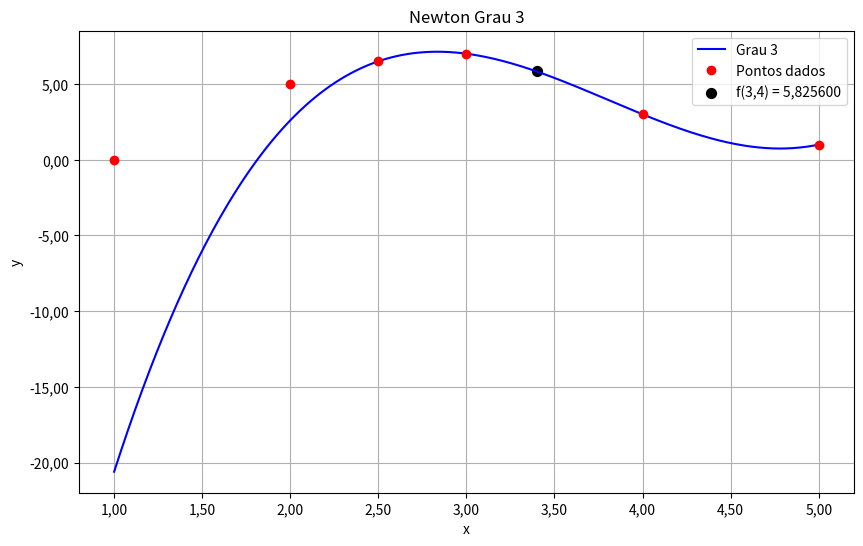

The matplotlib source for this figure:
import numpy as np
import math
import matplotlib.pyplot as plt
from matplotlib.ticker import FuncFormatter

x = np.array([1.0, 2.0, 2.5, 3.0, 4.0, 5.0])
y = np.array([0.0, 5.0, 6.5, 7.0, 3.0, 1.0])

xi = np.array([2.5, 3.0, 4.0, 5.0])
yi = np.array([y[x == p][0] for p in xi])

n = len(xi)
c = yi.copy()
for j in range(1, n):
    for i in range(n-1, j-1, -1):
        c[i] = (c[i] - c[i-1]) / (xi[i] - xi[i-j])

def newton(xvalor):
    resultado = c[0]
    for i in range(1, n):
        resultado += c[i] * math.prod(xvalor - xi[k] for k in range(i))
    return resultado

xplot = np.linspace(1, 5, 500)
formatter = FuncFormatter(lambda x, pos: f'{x:.2f}'.replace('.', ','))



print(f"Grau 3: f(3,4) = {newton(3.4):.6f}".replace('.', ','))

plt.figure(figsize=(10, 6))
plt.plot(xplot, [newton(xp) for xp in xplot], 'b-', label='Grau 3')
plt.plot(x, y, 'ro', label='Pontos dados')

plt.scatter(
    3.4,
    newton(3.4),
    color='black',
    s=50,
    label=f'f(3,4) = {newton(3.4):.6f}'.replace('.', ',')
)

plt.xlabel('x')
plt.ylabel('y')
plt.title('Newton Grau 3')
plt.legend()
plt.grid(True)

# Aplicar vírgula decimal nos eixos
ax = plt.gca()
ax.xaxis.set_major_formatter(formatter)
ax.yaxis.set_major_formatter(formatter)

plt.show()
